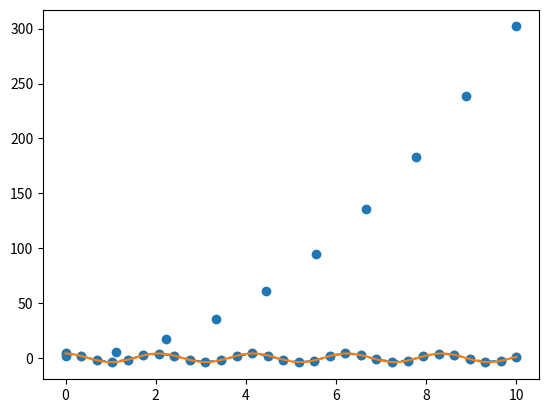

This chart was generated by the following Python code:
import numpy as np
import matplotlib.pyplot as plt
import scipy as sp

x_data = np.linspace(0, 10, 10)
y_data = 3*x_data**2 + 2

plt.scatter(x_data, y_data)

from scipy.optimize import curve_fit

def func(x, a, b):
    return a*x**2 + b
popt, pcov = curve_fit(func, x_data, y_data, p0=(1,1))
popt

t_data = np.array([ 0.   ,  0.34482759,  0.68965517,  1.03448276,  1.37931034,
        1.72413793,  2.06896552,  2.4137931 ,  2.75862069,  3.10344828,
        3.44827586,  3.79310345,  4.13793103,  4.48275862,  4.82758621,
        5.17241379,  5.51724138,  5.86206897,  6.20689655,  6.55172414,
        6.89655172,  7.24137931,  7.5862069 ,  7.93103448,  8.27586207,
        8.62068966,  8.96551724,  9.31034483,  9.65517241, 10.        ])
y_data = np.array([ 4.3303953 ,  1.61137995, -2.15418696, -3.90137249, -1.67259042,
        2.16884383,  3.86635998,  1.85194506, -1.8489224 , -3.96560495,
       -2.13385255,  1.59425817,  4.06145238,  1.89300594, -1.76870297,
       -4.26791226, -2.46874133,  1.37019912,  4.24945607,  2.27038039,
       -1.50299303, -3.46774049, -2.50845488,  1.20022052,  3.81633703,
        2.91511556, -1.24569189, -3.72716214, -2.54549857,  0.87262548])

plt.plot(t_data,y_data,'o--')

from scipy.optimize import curve_fit

def func(x, A, w, phi):
    return A*np.cos(w*x+phi)

popt, pcov = curve_fit(func, t_data, y_data, p0=(4, np.pi, 0))
popt

A, w, phi = popt

t = np.linspace(0, 10, 100)
y = func(t, A, w, phi)

plt.scatter(t_data,y_data)
plt.plot(t,y)

popt

np.sqrt(np.diag(pcov))